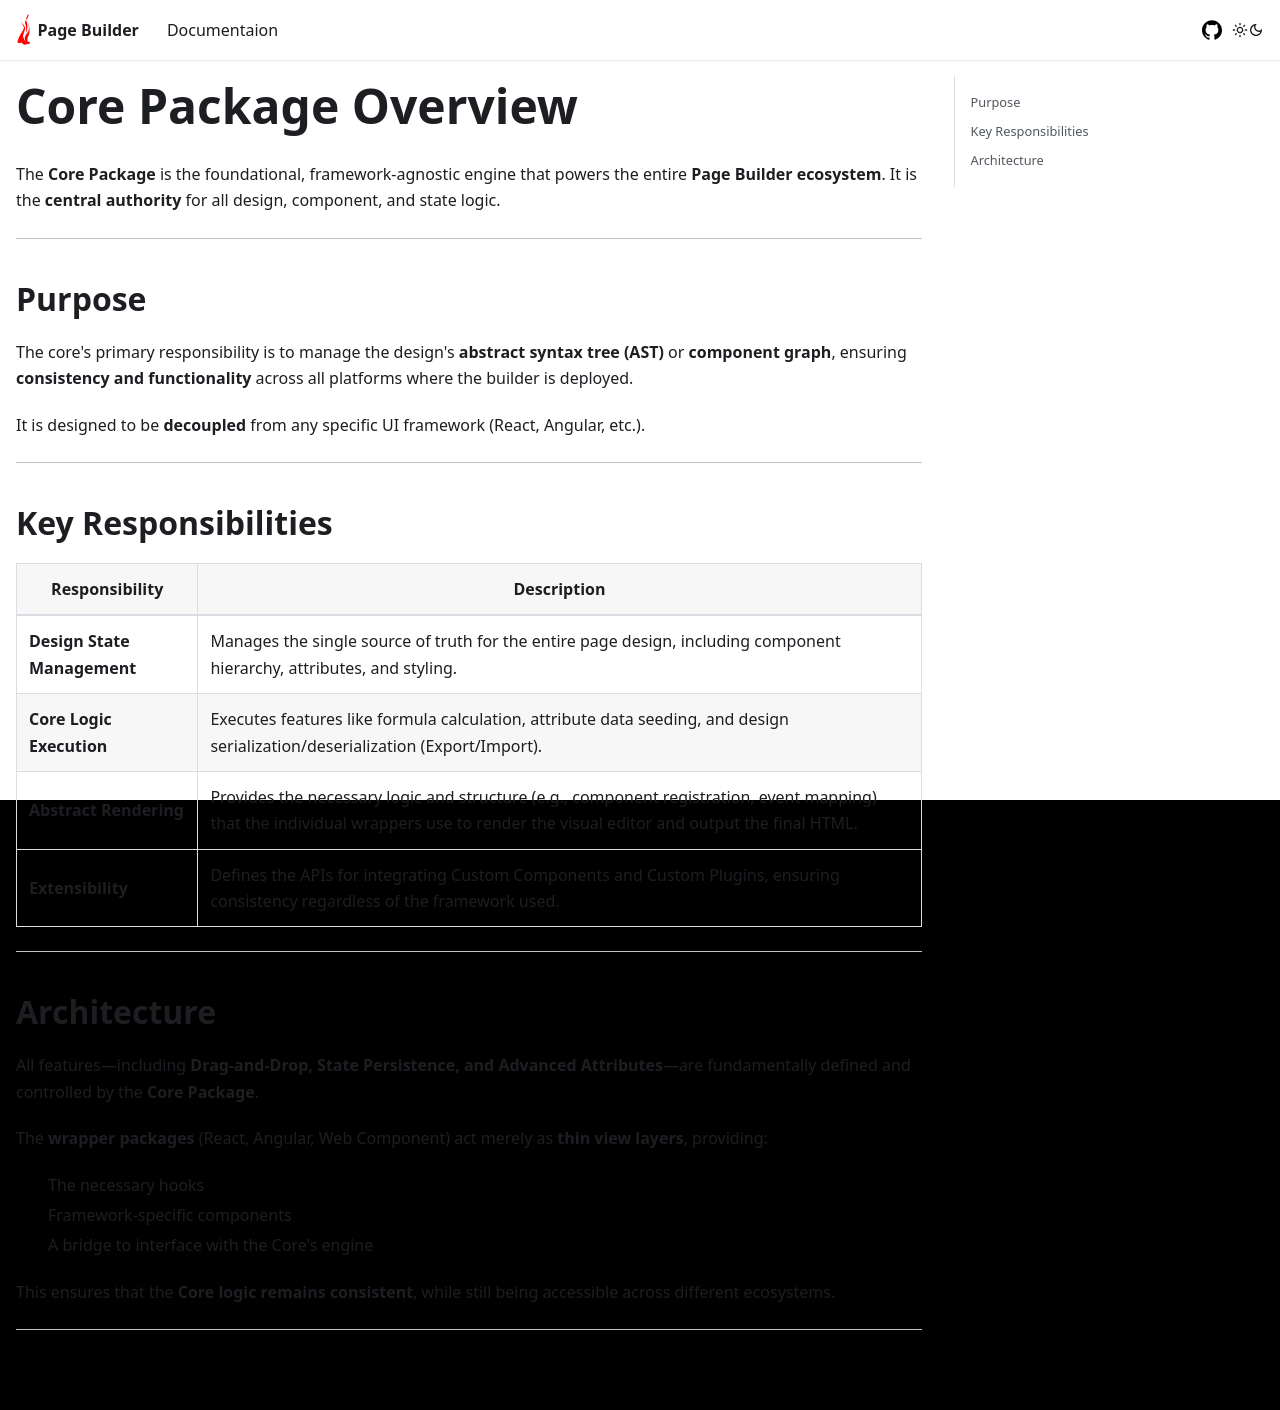

repository: mindfiredigital/page-builder · page: docs/core/overview/index.html · generator: docusaurus

---
title: Core Package Overview
sidebar_label: Core Package
---

# Core Package Overview

The **Core Package** is the foundational, framework-agnostic engine that powers the entire **Page Builder ecosystem**. It is the **central authority** for all design, component, and state logic.

---

## Purpose

The core's primary responsibility is to manage the design's **abstract syntax tree (AST)** or **component graph**, ensuring **consistency and functionality** across all platforms where the builder is deployed.

It is designed to be **decoupled** from any specific UI framework (React, Angular, etc.).

---

## Key Responsibilities

| Responsibility              | Description                                                                                                                                                                      |
| --------------------------- | -------------------------------------------------------------------------------------------------------------------------------------------------------------------------------- |
| **Design State Management** | Manages the single source of truth for the entire page design, including component hierarchy, attributes, and styling.                                                           |
| **Core Logic Execution**    | Executes features like formula calculation, attribute data seeding, and design serialization/deserialization (Export/Import).                                                    |
| **Abstract Rendering**      | Provides the necessary logic and structure (e.g., component registration, event mapping) that the individual wrappers use to render the visual editor and output the final HTML. |
| **Extensibility**           | Defines the APIs for integrating Custom Components and Custom Plugins, ensuring consistency regardless of the framework used.                                                    |

---

## Architecture

All features—including **Drag-and-Drop, State Persistence, and Advanced Attributes**—are fundamentally defined and controlled by the **Core Package**.

The **wrapper packages** (React, Angular, Web Component) act merely as **thin view layers**, providing:

- The necessary hooks
- Framework-specific components
- A bridge to interface with the Core's engine

This ensures that the **Core logic remains consistent**, while still being accessible across different ecosystems.

---
